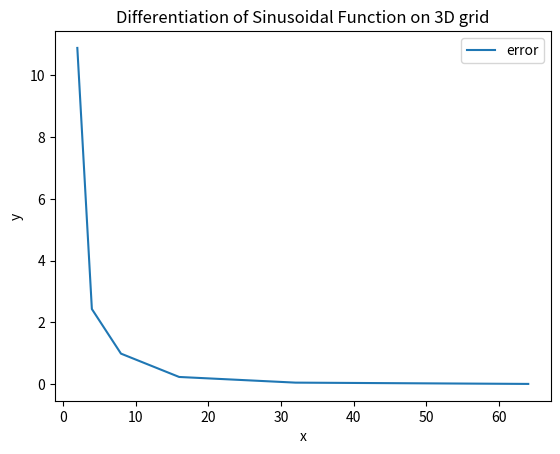

The script that saved this image:
import numpy as np
n_test = [2,4,8,16,32,64]
e_global = np.zeros((len(n_test)),dtype=np.double)

# test cube L x L x L 
L=1.0

nn=0 # index for global error
for n in n_test:
    x = np.zeros((n+1, n+1, n+1, 3), dtype=np.double)
    y = np.zeros((n+1, n+1, n+1), dtype=np.double)
    dx = L/n
    for i in range(0, n+1):
        for j in range(0, n+1):
            for k in range(0, n+1):
                x[i,j,k] = np.array([i*dx, j*dx, k*dx])
                y[i,j,k] = np.sin(2.0*np.pi * x[i,j,k,0] / ( L )) + np.sin(2.0*np.pi * x[i,j,k,1] / ( L ))  + np.sin(2.0*np.pi * x[i,j,k,2] / ( L ))
                #y_ref[i,j,k] = np.cos()
    
    # compute gradient
    gradientOfY = np.gradient(y,dx,dx,dx,edge_order=2)
    # build reference solution
    gradientOfYAnalytic =  np.zeros((n+1, n+1, n+1,3), dtype=np.double)
    for i in range(0, n+1):
      for j in range(0, n+1):
        for k in range(0, n+1):
          gradientOfYAnalytic[i,j,k] = np.array([ 2.0*np.pi / L * np.cos(2.0*np.pi * x[i,j,k,0] / ( L )),  2.0*np.pi / L * np.cos(2.0*np.pi * x[i,j,k,1] / ( L )), 2.0*np.pi / L * np.cos(2.0*np.pi * x[i,j,k,2] / ( L ))])

    # compute error
    e_local = np.zeros((n+1, n+1, n+1), dtype=np.double)
    for i in range(0, n+1):
      for j in range(0, n+1):
        for k in range(0, n+1):
          e_local[i,j,k] = np.sqrt( (gradientOfY[0][i,j,k] - gradientOfYAnalytic[i,j,k,0]) ** 2 +
                                    (gradientOfY[1][i,j,k] - gradientOfYAnalytic[i,j,k,1]) ** 2 +
                                    (gradientOfY[2][i,j,k] - gradientOfYAnalytic[i,j,k,2]) ** 2 )
          e_global[nn] = e_global[nn] +  e_local[i,j,k]
          
    N = (n+1) * (n+1) * (n+1)
    e_global[nn] = e_global[nn] / N
    nn = nn+1

import matplotlib.pyplot as plt
plt.plot(n_test, e_global, label='error')
#plt.plot(x, y, label='sin(x)')
#plt.plot(x, dy_dx, label="derivative of sin(x)")
plt.legend()
plt.xlabel('x')
plt.ylabel('y')
plt.title('Differentiation of Sinusoidal Function on 3D grid')
plt.show()
    

  